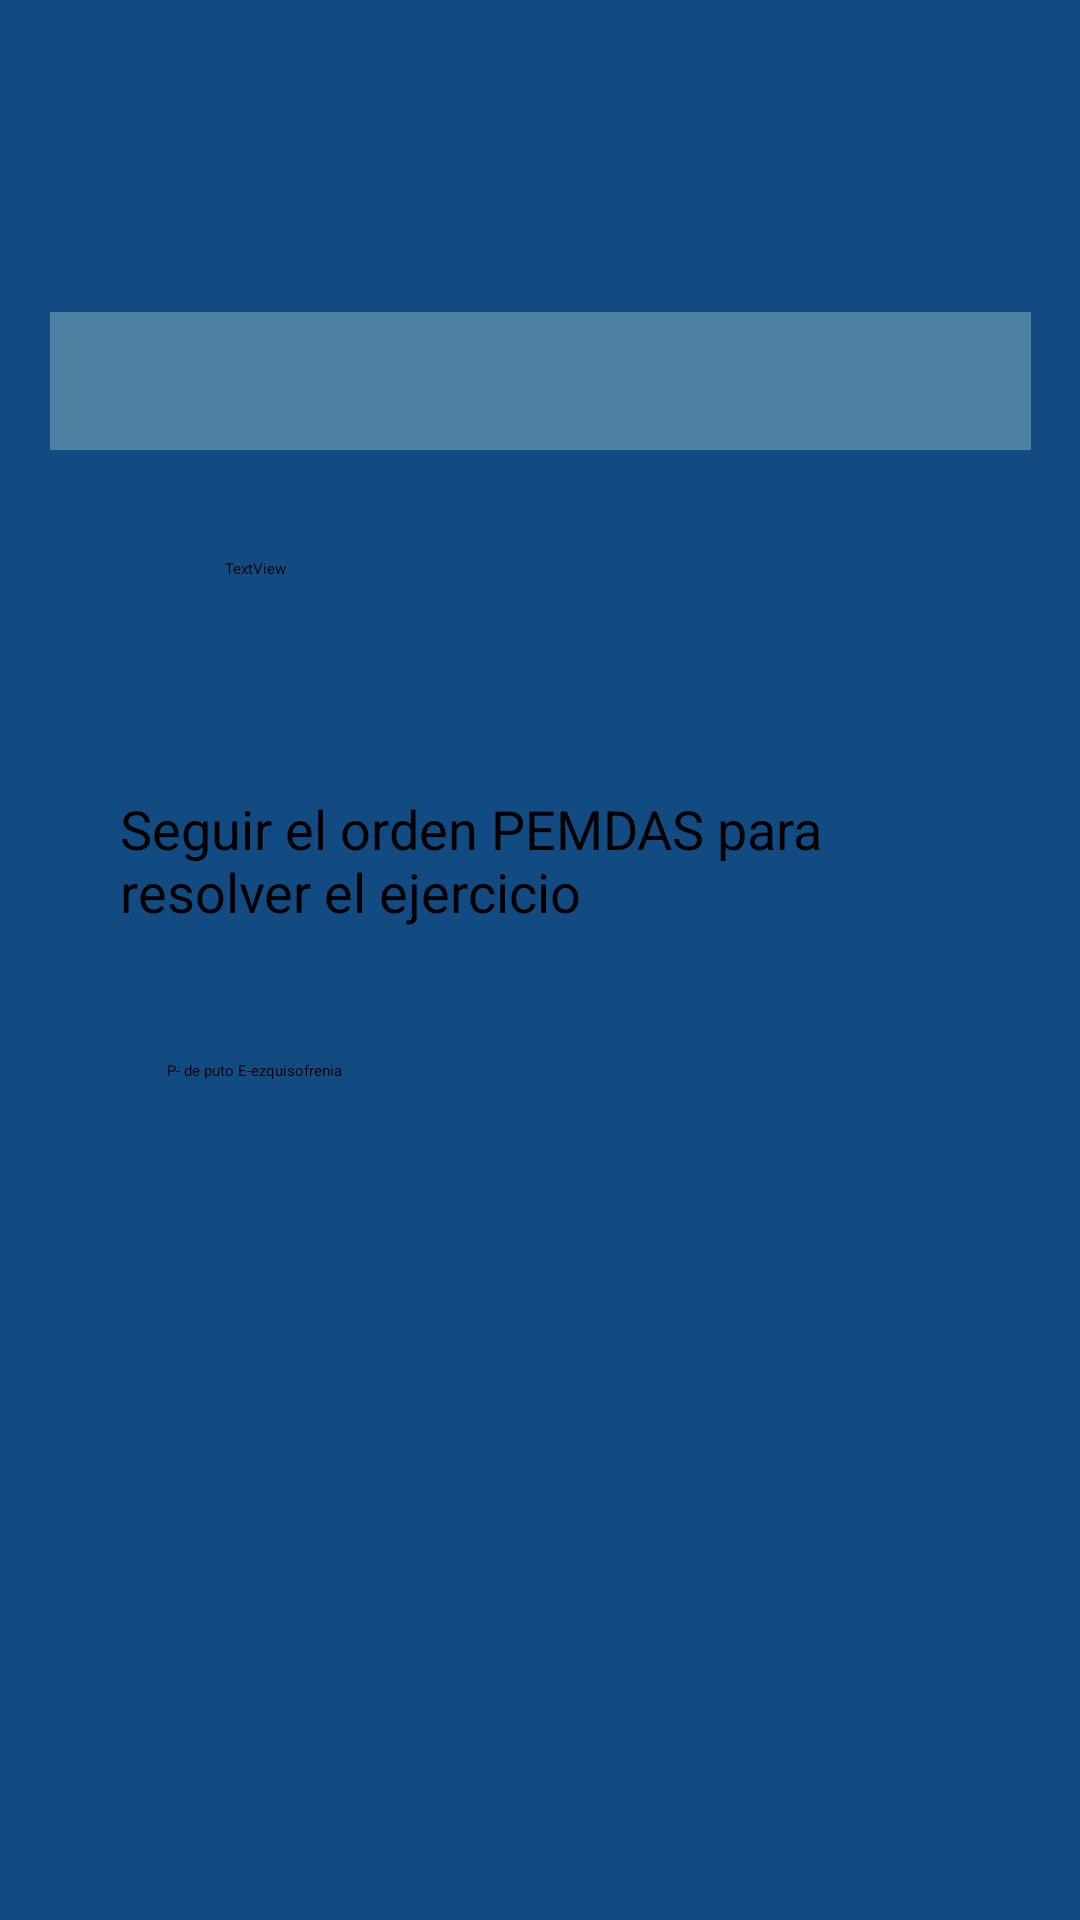

Write the Android layout XML for this screen, with the resource values it uses.
<!-- AndroidManifest.xml: application theme Theme.Orcinus -->
<!-- res/layout/activity_calculos_combinados1.xml -->
<?xml version="1.0" encoding="utf-8"?>
<androidx.constraintlayout.widget.ConstraintLayout xmlns:android="http://schemas.android.com/apk/res/android"
    xmlns:app="http://schemas.android.com/apk/res-auto"
    xmlns:tools="http://schemas.android.com/tools"
    android:layout_width="match_parent"
    android:layout_height="match_parent"
    android:background="@color/colorPrimaryDark"
    tools:context=".calculosCombinados1">

    <TextView
        android:id="@+id/cuenta"
        android:layout_width="327dp"
        android:layout_height="46dp"
        android:layout_marginTop="104dp"
        android:text=""
        android:textColor="@color/black"
        android:background="#4d81a2"
        android:textAlignment="center"
        android:textSize="25sp"
        app:layout_constraintEnd_toEndOf="parent"
        app:layout_constraintStart_toStartOf="parent"
        app:layout_constraintTop_toTopOf="parent" />

    <TextView
        android:id="@+id/cuenta2"
        android:layout_width="259dp"
        android:layout_height="46dp"
        android:layout_marginStart="75dp"
        android:layout_marginTop="36dp"
        android:layout_marginEnd="75dp"
        android:text="TextView"
        app:layout_constraintEnd_toEndOf="parent"
        app:layout_constraintHorizontal_bias="0.0"
        app:layout_constraintStart_toStartOf="parent"
        app:layout_constraintTop_toBottomOf="@+id/cuenta" />

    <TextView
        android:id="@+id/textView3"
        android:layout_width="match_parent"
        android:layout_height="wrap_content"
        android:layout_marginStart="40dp"
        android:layout_marginTop="32dp"
        android:layout_marginEnd="40dp"
        android:text="Seguir el orden PEMDAS para resolver el ejercicio"
        android:textSize="18sp"
        app:layout_constraintEnd_toEndOf="parent"
        app:layout_constraintHorizontal_bias="1.0"
        app:layout_constraintStart_toStartOf="parent"
        app:layout_constraintTop_toBottomOf="@+id/cuenta2" />

    <TextView
        android:id="@+id/PEMDAS"
        android:layout_width="248dp"
        android:layout_height="91dp"
        android:layout_marginTop="44dp"
        android:text="P- de puto E-ezquisofrenia"

        app:layout_constraintEnd_toEndOf="parent"
        app:layout_constraintHorizontal_bias="0.498"
        app:layout_constraintStart_toStartOf="parent"
        app:layout_constraintTop_toBottomOf="@+id/textView3" />

</androidx.constraintlayout.widget.ConstraintLayout>
<!-- resources referenced by this layout -->
<resources>
  <color name="black">#FF000000</color>
  <color name="colorPrimaryDark">#124A82</color>
  <style name="Theme.Orcinus" parent="Theme.MaterialComponents.DayNight.DarkActionBar">
          
          <item name="colorPrimary">@color/purple_200</item>
          <item name="colorPrimaryVariant">@color/purple_700</item>
          <item name="colorOnPrimary">@color/black</item>
          
          <item name="colorSecondary">@color/teal_200</item>
          <item name="colorSecondaryVariant">@color/teal_200</item>
          <item name="colorOnSecondary">@color/black</item>
          
          <item name="android:statusBarColor" tools:targetApi="l">?attr/colorPrimaryVariant</item>
          
      </style>
  <color name="purple_200">#FFBB86FC</color>
  <color name="purple_700">#FF3700B3</color>
  <color name="teal_200">#FF03DAC5</color>
</resources>
